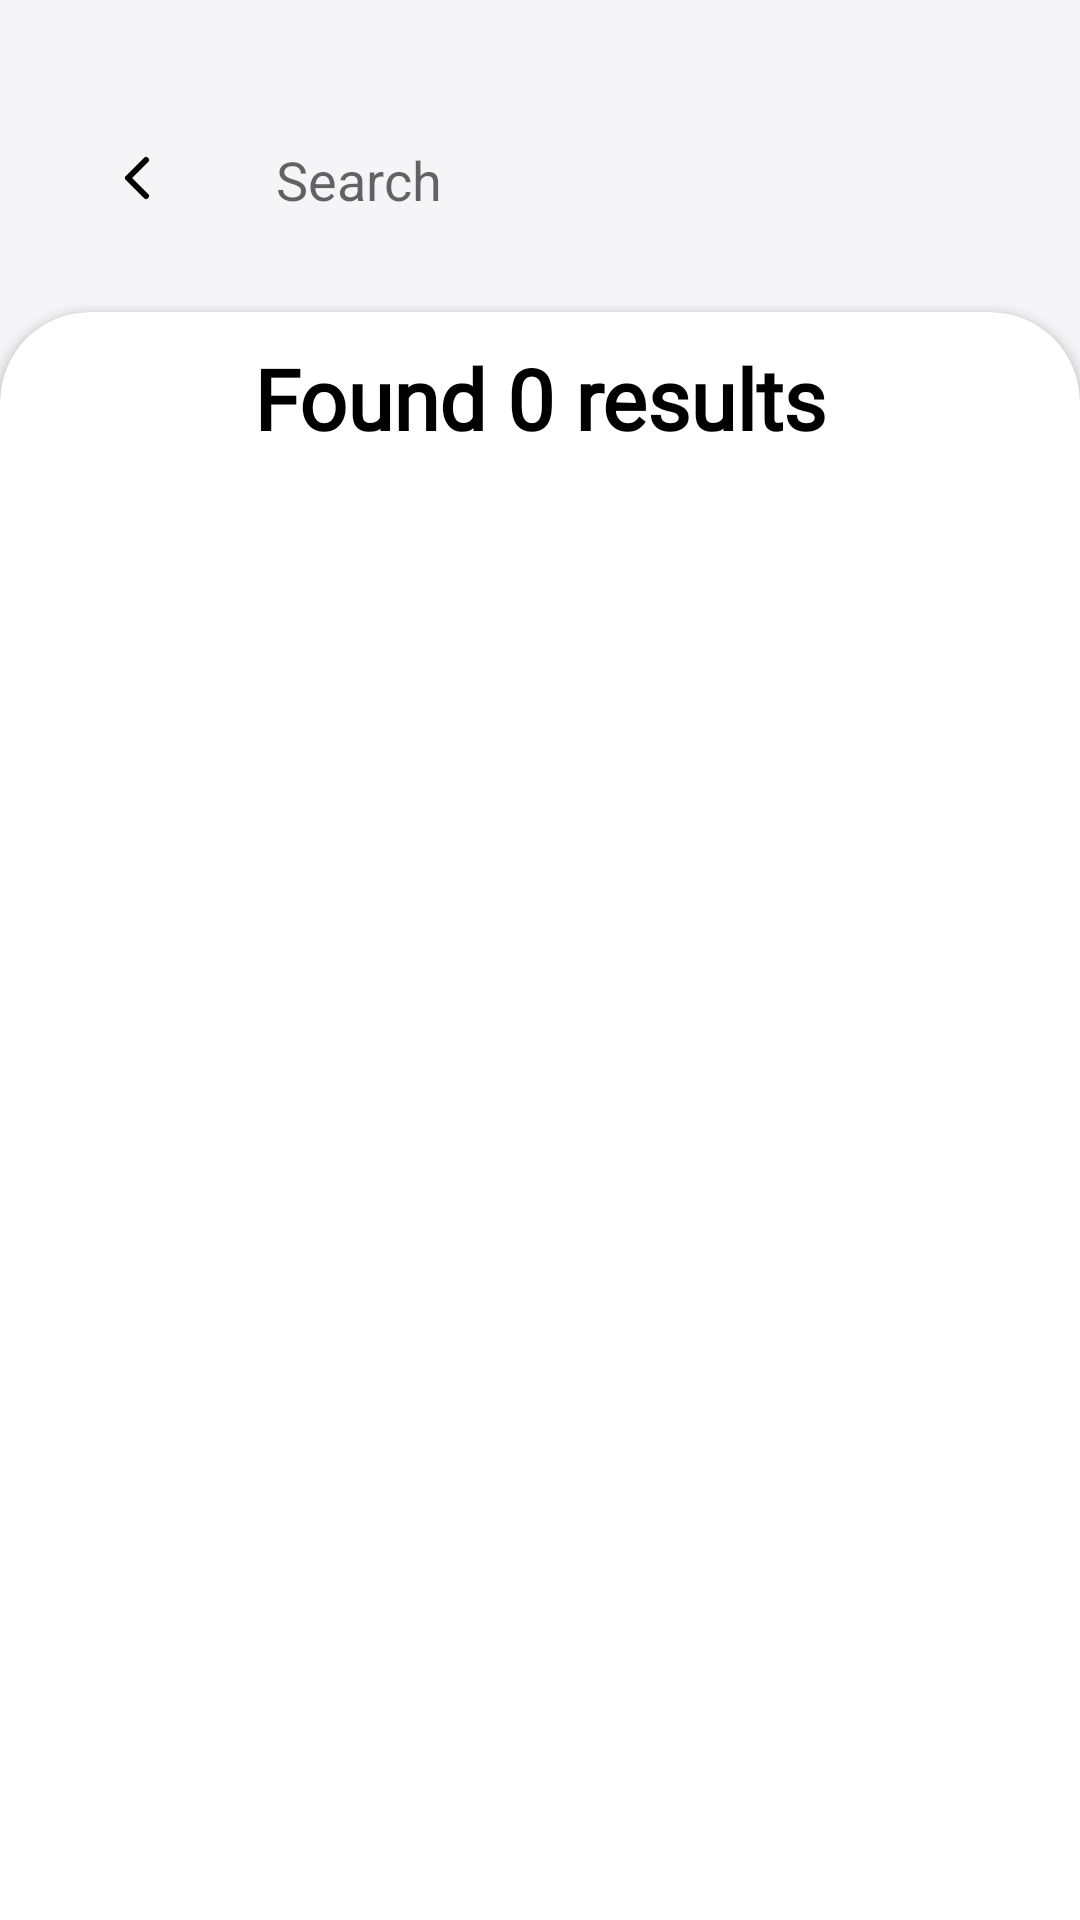

Android layout source for this screen:
<!-- AndroidManifest.xml: application theme Theme.FoodDeliveryByEsya -->
<!-- res/layout/fragment_search_screen.xml -->
<?xml version="1.0" encoding="utf-8"?>
<androidx.constraintlayout.widget.ConstraintLayout xmlns:android="http://schemas.android.com/apk/res/android"
    xmlns:app="http://schemas.android.com/apk/res-auto"
    xmlns:tools="http://schemas.android.com/tools"
    android:id="@+id/constraintLayoutSearchScreen"
    android:layout_width="match_parent"
    android:layout_height="match_parent"
    android:background="@color/gray"
    tools:context=".fragments.SearchFragment">

    <SearchView
        android:id="@+id/searchView"
        android:layout_width="0dp"
        android:layout_height="wrap_content"
        android:background="@android:color/transparent"
        android:iconifiedByDefault="false"
        android:queryBackground="@android:color/transparent"
        android:queryHint="@string/search"
        android:searchIcon="@android:color/transparent"
        android:transitionName="searchView"
        app:layout_constraintBottom_toBottomOf="parent"
        app:layout_constraintEnd_toEndOf="parent"
        app:layout_constraintHeight_percent="0.067"
        app:layout_constraintHorizontal_bias="0.5"
        app:layout_constraintStart_toStartOf="parent"
        app:layout_constraintTop_toTopOf="parent"
        app:layout_constraintVertical_bias="0.061"
        app:layout_constraintWidth_percent="0.8" />

    <Button
        android:id="@+id/returnSearchScreenButton"
        android:layout_width="24dp"
        android:layout_height="24dp"
        android:background="@drawable/ic_chevron_left"
        app:layout_constraintBottom_toBottomOf="parent"
        app:layout_constraintEnd_toEndOf="parent"
        app:layout_constraintHorizontal_bias="0.1"
        app:layout_constraintStart_toStartOf="parent"
        app:layout_constraintTop_toTopOf="parent"
        app:layout_constraintVertical_bias="0.077" />

    <androidx.cardview.widget.CardView
        android:layout_width="match_parent"
        android:layout_height="0dp"
        android:layout_marginTop="20dp"
        app:cardCornerRadius="30dp"
        app:layout_constraintEnd_toEndOf="parent"
        app:layout_constraintHeight_percent="0.9"
        app:layout_constraintStart_toStartOf="parent"
        app:layout_constraintTop_toBottomOf="@+id/searchView">

        <androidx.constraintlayout.widget.ConstraintLayout
            android:layout_width="match_parent"
            android:layout_height="match_parent">

            <TextView
                android:id="@+id/countSearchResultsTextView"
                android:layout_width="wrap_content"
                android:layout_height="wrap_content"
                android:layout_marginTop="10dp"
                android:fontFamily="@font/sf_pro_rounded_regular"
                android:text="@string/found_0_results"
                android:textColor="@color/black"
                android:textSize="28sp"
                android:textStyle="bold"
                app:layout_constraintEnd_toEndOf="parent"
                app:layout_constraintStart_toStartOf="parent"
                app:layout_constraintTop_toTopOf="parent" />

            <androidx.recyclerview.widget.RecyclerView
                android:id="@+id/searchResultRecyclerView"
                android:layout_width="match_parent"
                android:layout_height="wrap_content"
                android:layout_marginTop="15dp"
                android:clipToPadding="false"
                android:paddingBottom="100dp"
                android:scrollbars="vertical"
                app:layout_constraintEnd_toEndOf="parent"
                app:layout_constraintStart_toStartOf="parent"
                app:layout_constraintTop_toBottomOf="@+id/countSearchResultsTextView" />

        </androidx.constraintlayout.widget.ConstraintLayout>
    </androidx.cardview.widget.CardView>
</androidx.constraintlayout.widget.ConstraintLayout>
<!-- resources referenced by this layout -->
<resources>
  <color name="black">#000000</color>
  <color name="gray">#F5F5F8</color>
  <!-- drawable ic_chevron_left (drawable) -->
  <vector xmlns:android="http://schemas.android.com/apk/res/android"
      android:width="24dp"
      android:height="24dp"
      android:viewportWidth="24"
      android:viewportHeight="24">
    <path
        android:pathData="M15,18L9,12L15,6"
        android:strokeLineJoin="round"
        android:strokeWidth="2"
        android:fillColor="@color/fill_color"
        android:strokeColor="@color/black"
        android:strokeLineCap="round"/>
  </vector>
  <string name="found_0_results">Found 0 results</string>
  <string name="search">Search</string>
  <style name="Theme.FoodDeliveryByEsya" parent="Theme.AppCompat.DayNight.NoActionBar">
          
          <item name="colorPrimary">@color/purple_500</item>
          <item name="colorPrimaryVariant">@color/purple_700</item>
          <item name="colorOnPrimary">@color/white</item>
          
          <item name="colorSecondary">@color/teal_200</item>
          <item name="colorSecondaryVariant">@color/teal_700</item>
          <item name="colorOnSecondary">@color/black</item>
          
          <item name="android:statusBarColor" tools:targetApi="l">?attr/colorPrimaryVariant</item>
  
          <item name="android:windowContentTransitions">true</item>
          <item name="android:windowSharedElementEnterTransition">
              @transition/search_view_transition</item>
          <item name="android:windowSharedElementExitTransition">
              @transition/search_view_transition</item>
          
      </style>
  <color name="fill_color">#00000000</color>
  <color name="purple_500">#FF6200EE</color>
  <color name="purple_700">#FF3700B3</color>
  <color name="white">#FFFFFF</color>
  <color name="teal_200">#FF03DAC5</color>
  <color name="teal_700">#FF018786</color>
</resources>
